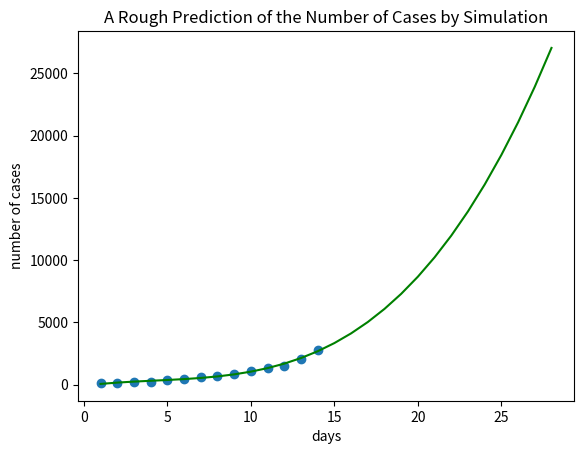

Here is the Python script that generated this plot:
# [redacted]
# https://github.com/globien/easy-python
# https://gitee.com/globien/easy-python

# 多项式曲线拟合

import numpy as np
from matplotlib import pyplot as plt

# number of cases in order of dates
num_cases = [115, 142, 198, 235, 343, 436, 596, 727, 873, 1087, 1330, 1470, 2091, 2792]

days = len(num_cases)                  # count the days input with the number of cases
x = [ i+1 for i in range(days) ]       # x coordinate, in days
y = num_cases                          # y coordinate, i.e., number of cases for each day
plt.scatter(x, y)                      # print the original numbers in dots

# simulate with polynomial of degree 3
parameters = np.polyfit(x, y, 3)
func = np.poly1d(parameters)

# extend for more days and draw the curve
days_extend = 14                          
for i in range(days_extend):
  x.append(days+i+1)
plt.plot(x, func(x), color='g')
plt.xlabel('days')
plt.ylabel('number of cases')
plt.title('A Rough Prediction of the Number of Cases by Simulation')
plt.show()
